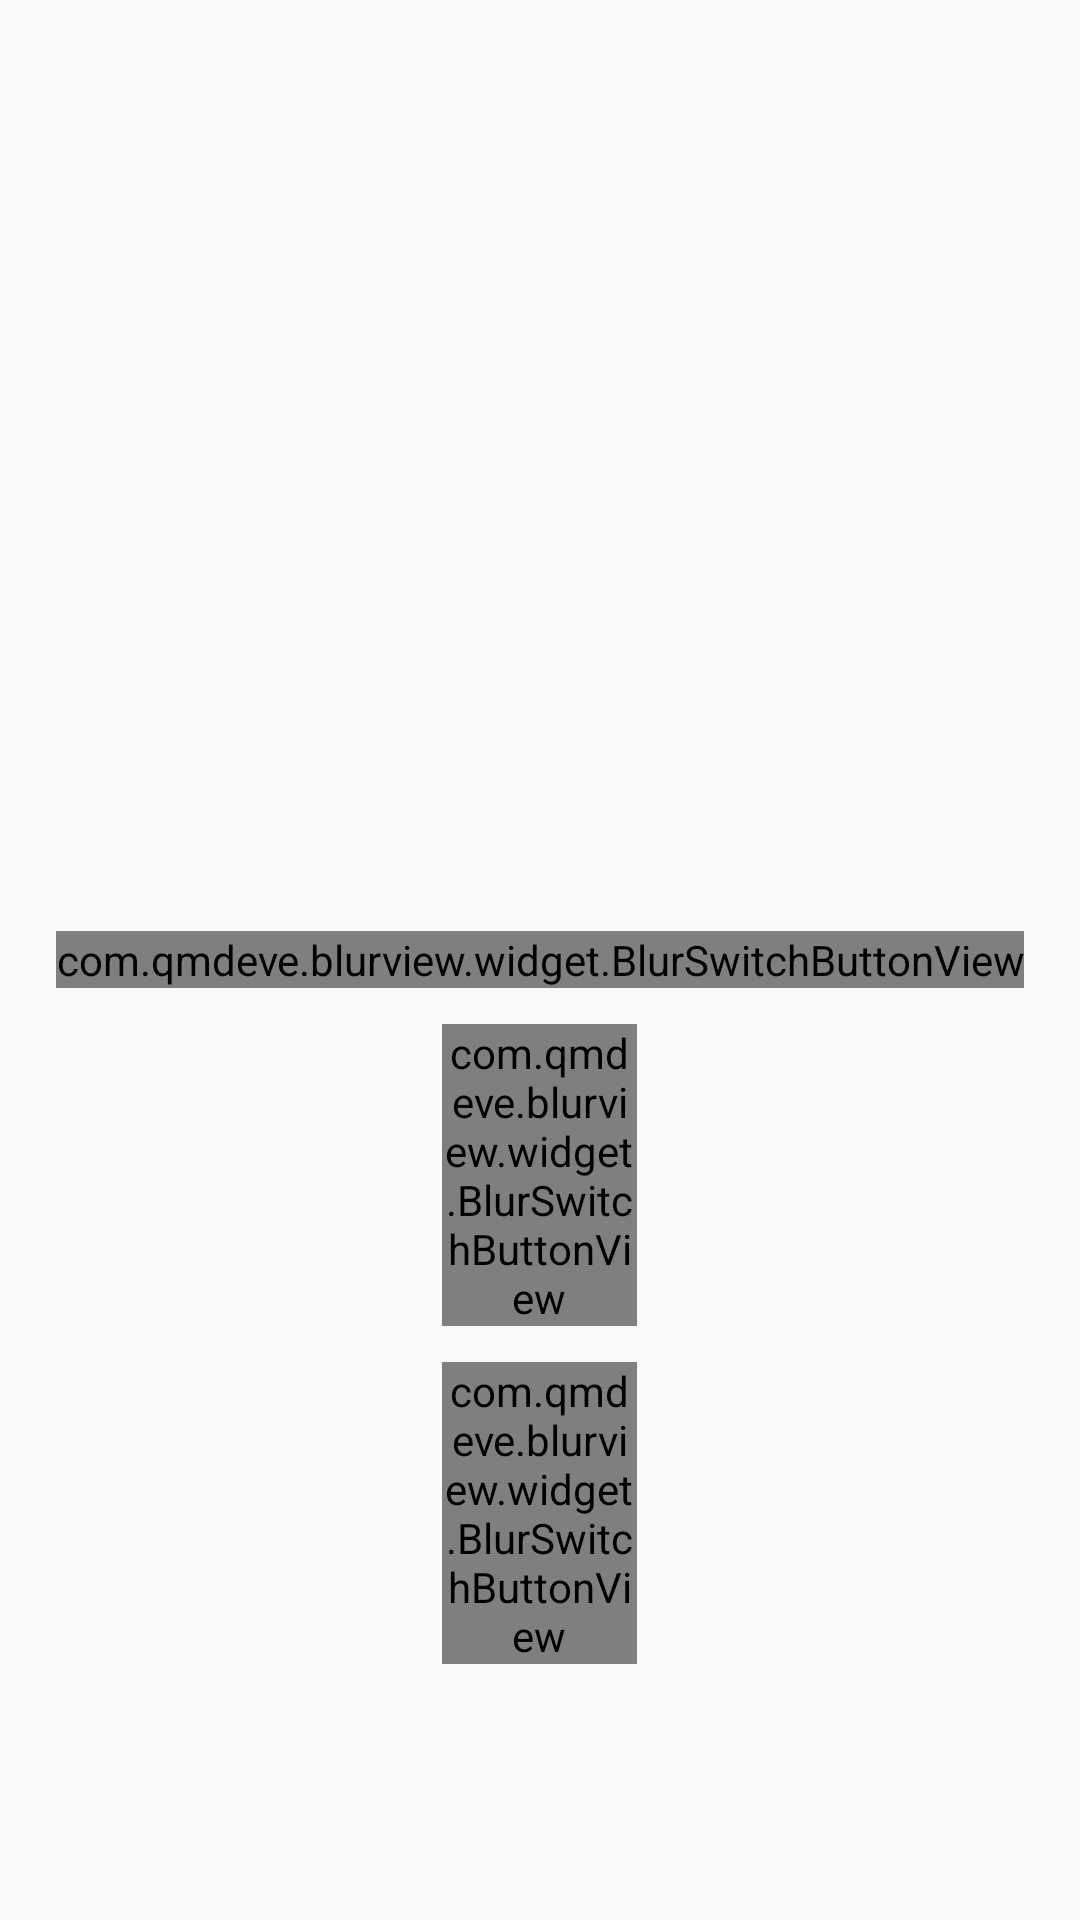

This screen was rendered from an Android layout file. Write that file and the resources it references.
<!-- AndroidManifest.xml: application theme Theme.AndroidBlurView -->
<!-- res/layout/activity_blur_switch.xml -->
<?xml version="1.0" encoding="utf-8"?>
<RelativeLayout xmlns:android="http://schemas.android.com/apk/res/android"
    xmlns:app="http://schemas.android.com/apk/res-auto"
    android:id="@+id/main"
    android:layout_width="match_parent"
    android:layout_height="match_parent"
    android:orientation="vertical">

    <ScrollView
        android:layout_width="match_parent"
        android:layout_height="match_parent"
        android:fillViewport="true">

        <LinearLayout
            android:layout_width="match_parent"
            android:layout_height="wrap_content"
            android:orientation="vertical">

            <ImageView
                android:layout_width="match_parent"
                android:layout_height="wrap_content"
                android:adjustViewBounds="true"
                android:scaleType="fitCenter"
                android:src="@drawable/image" />

            <ImageView
                android:layout_width="match_parent"
                android:layout_height="wrap_content"
                android:adjustViewBounds="true"
                android:scaleType="fitCenter"
                android:src="@drawable/image" />

            <ImageView
                android:layout_width="match_parent"
                android:layout_height="wrap_content"
                android:adjustViewBounds="true"
                android:scaleType="fitCenter"
                android:src="@drawable/image" />
        </LinearLayout>
    </ScrollView>

    <com.example.blurview.widget.BlurSwitchButtonView
        android:id="@+id/blurSwitch1"
        android:layout_width="wrap_content"
        android:layout_height="wrap_content"
        android:layout_centerInParent="true"/>

    <com.example.blurview.widget.BlurSwitchButtonView
        android:id="@+id/blurSwitch2"
        android:layout_width="65dp"
        android:layout_height="wrap_content"
        android:layout_below="@id/blurSwitch1"
        android:layout_centerHorizontal="true"
        android:layout_marginTop="12dp"/>

    <com.example.blurview.widget.BlurSwitchButtonView
        android:id="@+id/blurSwitch3"
        android:layout_width="65dp"
        android:layout_height="wrap_content"
        android:layout_below="@id/blurSwitch2"
        android:layout_centerHorizontal="true"
        android:layout_marginTop="12dp"
        app:useSolidColorMode="true"/>
</RelativeLayout>
<!-- resources referenced by this layout -->
<resources>
  <style name="Theme.AndroidBlurView" parent="Theme.AppCompat.Light.NoActionBar">
          <item name="colorPrimary">@color/white</item>
          <item name="colorPrimaryDark">@color/white</item>
          <item name="colorAccent">@color/white</item>
      </style>
  <!-- not gathered from this repository: default colours our renderer supplied (Android Studio template values) -->
  <color name="white">#FFFFFFFF</color>
</resources>
